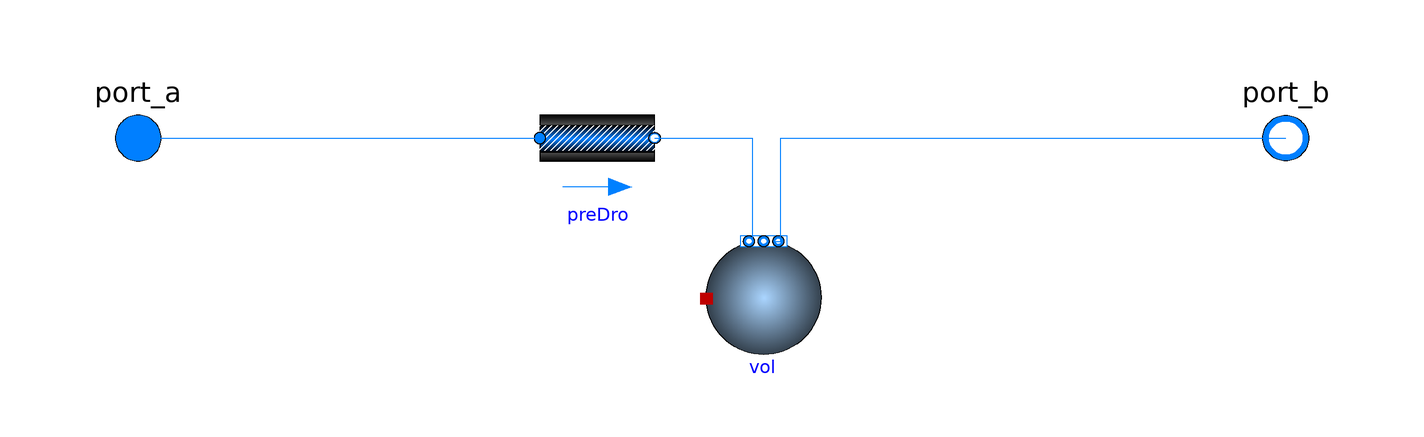

The Modelica model whose source follows is shown above as a component diagram (icons at their Placement, wires along their Line points).

model BaseClass_Pipe_Validation
  "Model of a pipe with finite volume discretization along the flow path"
  extends Topology_Analysis_5GDHC_DymolaModel.Validation.LumpedVolumeDeclarations_Validation;
  extends Buildings.Fluid.Interfaces.PartialTwoPortInterface(
  final show_T=true);
  extends Buildings.Fluid.Interfaces.TwoPortFlowResistanceParameters(
    final computeFlowResistance=(abs(dp_nominal) > Modelica.Constants.eps));

  parameter Integer nSeg(min=1) = 10 "Number of volume segments";
  parameter Modelica.SIunits.Length thicknessIns "Thickness of insulation";
  parameter Modelica.SIunits.ThermalConductivity lambdaIns
    "Heat conductivity of insulation";
  parameter Modelica.SIunits.Length diameter
    "Pipe diameter (without insulation)";

  parameter Modelica.SIunits.Length length "Length of the pipe";
  parameter Real ReC=4000
    "Reynolds number where transition to turbulent starts"
    annotation (Dialog(tab="Flow resistance"));

  parameter Boolean homotopyInitialization = true "= true, use homotopy method"
    annotation(Evaluate=true, Dialog(tab="Advanced"));

  Buildings.Fluid.FixedResistances.PressureDrop preDro(
    redeclare final package Medium = Medium,
    final from_dp=from_dp,
    final show_T=show_T,
    final m_flow_nominal=m_flow_nominal,
    final dp_nominal=dp_nominal,
    final allowFlowReversal=allowFlowReversal,
    final linearized=linearizeFlowResistance,
    final homotopyInitialization=homotopyInitialization) "Flow resistance"
    annotation (Placement(transformation(extent={{-30,-10},{-10,10}})));
  Buildings.Fluid.MixingVolumes.BaseClasses.MixingVolumeHeatPort[nSeg] vol(
    redeclare each final package Medium = Medium,
    each energyDynamics=energyDynamics,
    each massDynamics=massDynamics,
    final initialize_p = {(i == 1 and (not Medium.singleState)) for i in 1:nSeg},
    each final V=VPipe/nSeg,
    each nPorts=2,
    each final m_flow_nominal=m_flow_nominal,
    each prescribedHeatFlowRate=true,
    each p_start=p_start,
    each T_start=T_start,
    each X_start=X_start,
    each C_start=C_start,
    each C_nominal=C_nominal,
    each final m_flow_small=m_flow_small,
    each final allowFlowReversal=allowFlowReversal) "Volume for pipe fluid"
                                                  annotation (Placement(
        transformation(extent={{-1,-18},{19,-38}})));

protected
  parameter Modelica.SIunits.Volume VPipe=Modelica.Constants.pi*(diameter/2.0)^
      2*length "Pipe volume";
  parameter Medium.ThermodynamicState state_default = Medium.setState_pTX(
      T=Medium.T_default,
      p=Medium.p_default,
      X=Medium.X_default[1:Medium.nXi]) "Default state";
  parameter Modelica.SIunits.Density rho_default = Medium.density(state_default);
  parameter Modelica.SIunits.DynamicViscosity mu_default = Medium.dynamicViscosity(state_default)
    "Dynamic viscosity at nominal condition";

equation
  connect(port_a, preDro.port_a) annotation (Line(
      points={{-100,5.55112e-16},{-72,5.55112e-16},{-72,1.16573e-15},{-58,1.16573e-15},
          {-58,6.10623e-16},{-30,6.10623e-16}},
      color={0,127,255},
      smooth=Smooth.None));
  connect(preDro.port_b, vol[1].ports[1]) annotation (Line(
      points={{-10,6.10623e-16},{7,6.10623e-16},{7,-18}},
      color={0,127,255},
      smooth=Smooth.None));
  if nSeg > 1 then
    for i in 1:(nSeg - 1) loop
      connect(vol[i].ports[2], vol[i + 1].ports[1]);
    end for;
  end if;
  connect(vol[nSeg].ports[2], port_b) annotation (Line(
      points={{11,-18},{12,-18},{12,5.55112e-16},{100,5.55112e-16}},
      color={0,127,255},
      smooth=Smooth.None));
  annotation (
    Icon(graphics={
        Rectangle(
          extent={{-100,60},{100,-60}},
          lineColor={0,0,0},
          fillPattern=FillPattern.HorizontalCylinder,
          fillColor={192,192,192}),
        Rectangle(
          extent={{-100,50},{100,-48}},
          lineColor={0,0,0},
          fillPattern=FillPattern.HorizontalCylinder,
          fillColor={217,236,255}),
        Text(
          extent={{-42,12},{40,-12}},
          lineColor={0,0,0},
          textString="%nSeg")}),
    Documentation(info="<html>
<p>
Model of a pipe with flow resistance and optional heat storage.
This model can be used for modeling the heat exchange between the pipe and environment.
The model consists of a flow resistance
<a href=\"modelica://Buildings.Fluid.FixedResistances.PressureDrop\">
Buildings.Fluid.FixedResistances.PressureDrop</a>
and <code>nSeg</code> mixing volumes
<a href=\"modelica://Buildings.Fluid.MixingVolumes.MixingVolume\">
Buildings.Fluid.MixingVolumes.MixingVolume</a>.
</p>
</html>", revisions="<html>
<ul>
<li>
February 5, 2015, by Michael Wetter:<br/>
Renamed <code>res</code> to <code>preDro</code> for
<a href=\"https://github.com/lbl-srg/modelica-buildings/issues/292\">#292</a>.
</li>
<li>
October 10, 2014, by Michael Wetter:<br/>
Changed minimum attribute for <code>nSeg</code> from 2 to 1.
This is required for the radiant slab model.
</li>
<li>
October 8, 2013, by Michael Wetter:<br/>
Removed parameter <code>show_V_flow</code>.
</li>
<li>
September 13, 2013 by Michael Wetter:<br/>
Replaced <code>nominal</code> with <code>default</code> values
as they are computed using the default Medium values.
</li>
<li>
February 15, 2012 by Michael Wetter:<br/>
Changed base class from which the model extends.
Propagated parameters of volume to the top if this model.
</li>
<li>
February 12, 2012 by Wangda Zuo:<br/>
First implementation.
</li>
</ul>
</html>"));
end BaseClass_Pipe_Validation;